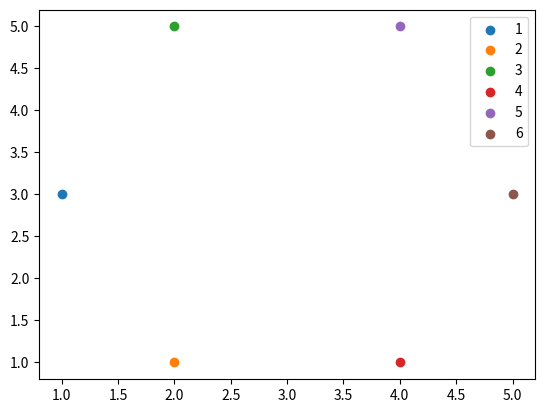

Recreate this plot in Python.
import pandas
import numpy as np
import matplotlib.pyplot as plt
import csv
from random import sample
from random import randint
from math import sqrt


a = [[1,3],[2,1],[2,5],[4,1],[4,5],[5,3]]

for i in range(len(a)):
    plt.scatter(a[i][0],a[i][1],label = '{}'.format(i+1))
plt.legend()
plt.show()

'''
data = []
r = 0
i = 0
j = 0
for i in range(30):
    r += 0.1
    x = r
    for j in range(30):
        j+=0.1
        data.append([i,j])
data = np.array(data)


def kmeans(dataset , k):

    #center = sample(list(dataset), k)
    label_data = []
    temp = []
    center = []
    
    for n in range(k):
        label_data.append([])
        center.append([])
        center[n] = data[randint(0,len(data)-1)]

    while True:
        for i in dataset:
            dist = []
            for c in center:
                dist.append(np.linalg.norm(i - c))
            label_data[dist.index(min(dist))].append(list(i))

        if temp == label_data:
            break
            
        temp = list(label_data)
        
        for i in range(k):
            center[i] = np.mean(label_data[i],axis = 0)
            label_data[i] = []
        #label_data = [[]]*k

    for i in range(len(label_data)):
        label_data[i] = np.array(label_data[i])

    return label_data
for i in range(20):
    l = kmeans(data,2)
    plt.scatter(l[0][:,0],l[0][:,1],s = 2)
    plt.scatter(l[1][:,0],l[1][:,1],s = 2)
    plt.show()
'''
